Labelled photos from "dataset", an image-classification folder in neuroben/mi-hulladekfelismero. The possible labels are: glass, metal, paper, plastic.

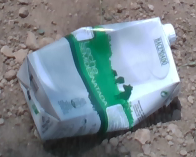
Label: paper

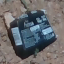
Label: paper

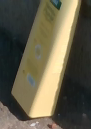
Label: plastic

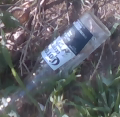
Label: glass

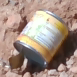
Label: metal

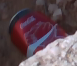
Label: metal
